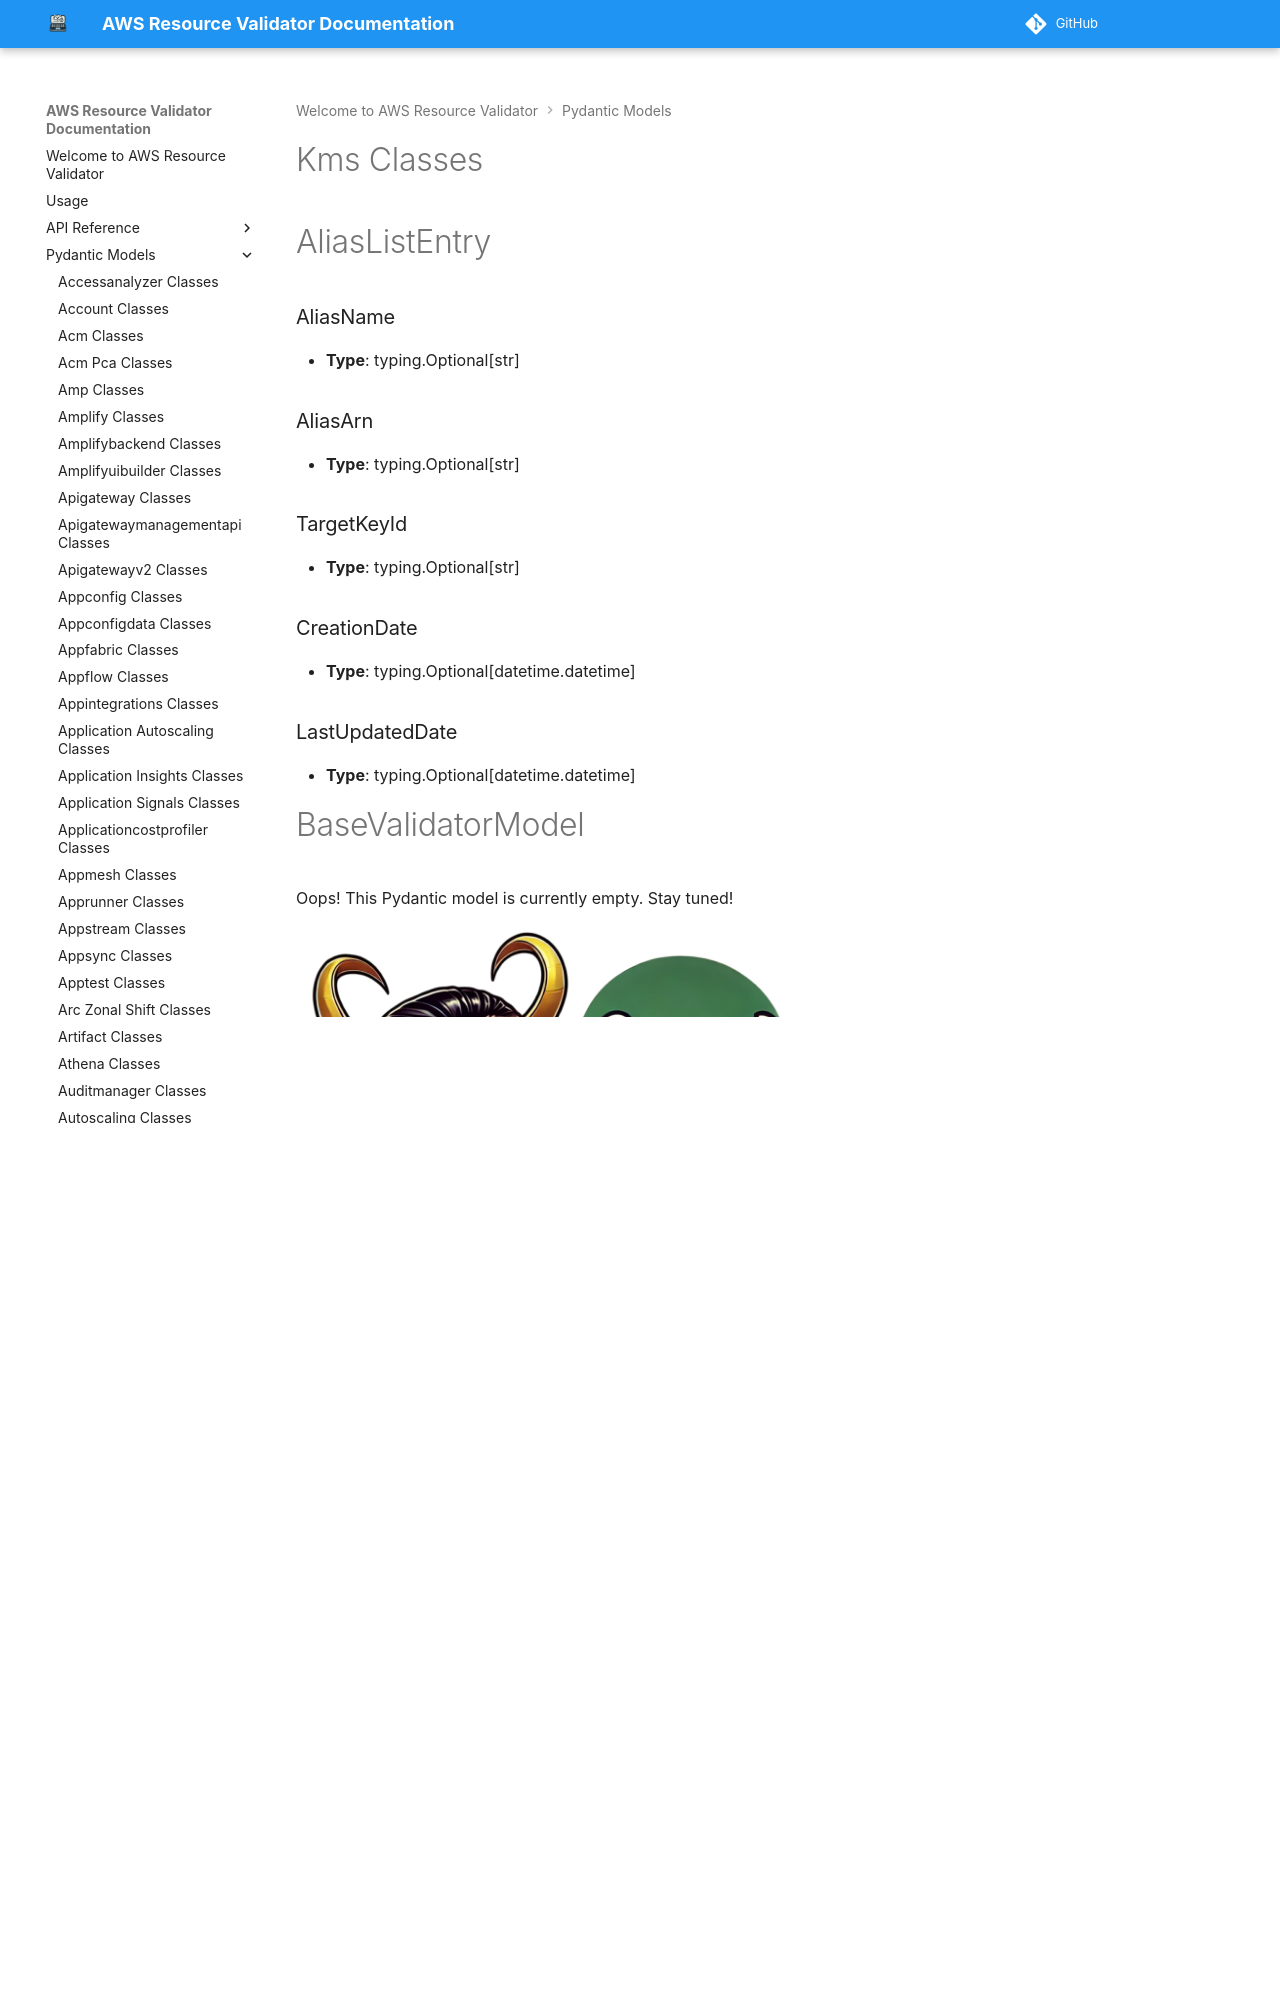

repository: CoreOxide/aws_resource_validator · page: pydantic_models/kms_classes/index.html · generator: mkdocs

# Kms Classes

# AliasListEntry

### AliasName
- **Type**: typing.Optional[str]

### AliasArn
- **Type**: typing.Optional[str]

### TargetKeyId
- **Type**: typing.Optional[str]

### CreationDate
- **Type**: typing.Optional[datetime.datetime]

### LastUpdatedDate
- **Type**: typing.Optional[datetime.datetime]


# BaseValidatorModel

Oops! This Pydantic model is currently empty. Stay tuned!

<img src="/aws_resource_validator/images/oops_loki.png" width="500" height="400" title="Oops Loki">

# CancelKeyDeletionRequest

### KeyId
- **Type**: <class 'str'>
- **Required**: Yes


# CancelKeyDeletionResponse

### KeyId
- **Type**: <class 'str'>
- **Required**: Yes

### ResponseMetadata
- **Type**: <class 'aws_resource_validator.pydantic_models.kms.kms_classes.ResponseMetadata'>
- **Required**: Yes


# ConnectCustomKeyStoreRequest

### CustomKeyStoreId
- **Type**: <class 'str'>
- **Required**: Yes


# CreateAliasRequest

### AliasName
- **Type**: <class 'str'>
- **Required**: Yes

### TargetKeyId
- **Type**: <class 'str'>
- **Required**: Yes


# CreateCustomKeyStoreRequest

### CustomKeyStoreName
- **Type**: <class 'str'>
- **Required**: Yes

### CloudHsmClusterId
- **Type**: typing.Optional[str]

### TrustAnchorCertificate
- **Type**: typing.Optional[str]

### KeyStorePassword
- **Type**: typing.Optional[str]
